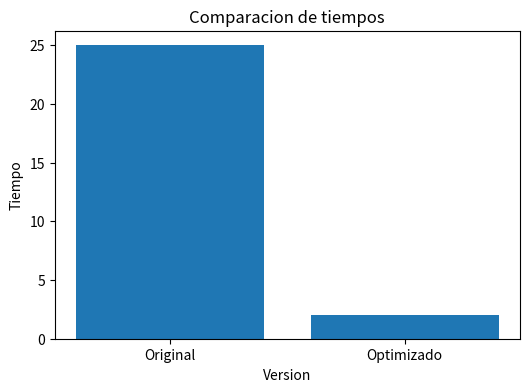

Write the Python code that produced this figure.
import matplotlib.pyplot as plt

tipos = ["Original", "Optimizado"]

tiempos = [25, 2]

plt.figure(figsize=(6,4))

plt.bar(tipos, tiempos)

plt.xlabel("Version")
plt.ylabel("Tiempo")
plt.title("Comparacion de tiempos")

plt.savefig("grafica.png")

print("Grafica generada correctamente")
